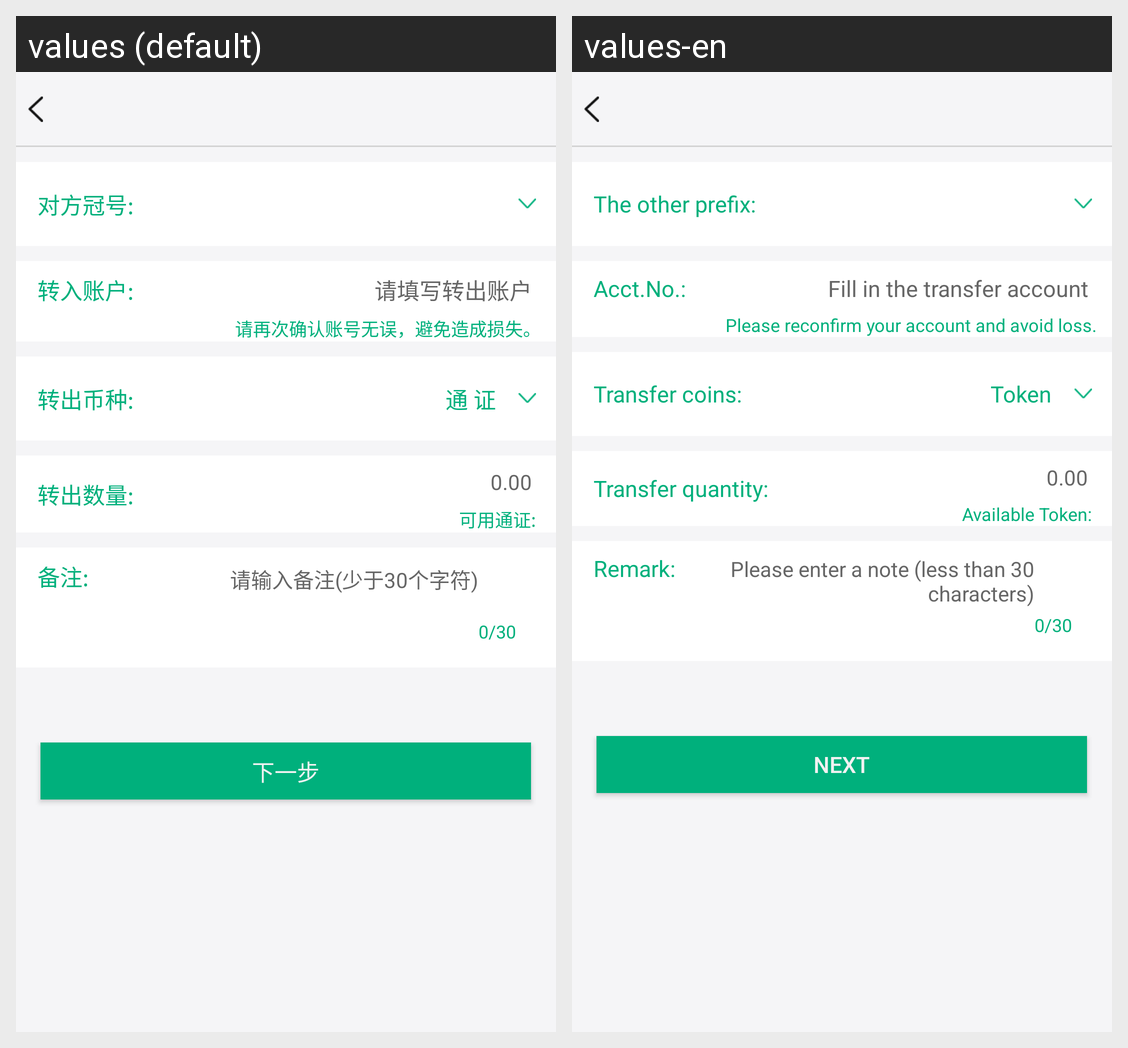

The same Android screen rendered under two of its app's locales, left to right. List the strings drawn on it with the default value and each locale's translation.
Android screen res/layout/activity_transfer_accounts.xml rendered under 2 locales, left to right: values (default), values-en. Device: Nexus 5 (rendered at 1080×1920; each locale shown at half size, 540×960, under a caption strip naming it); theme AppTheme.
Strings drawn on this screen, with the default value and each locale's value (text and hints the layout hard-codes, and strings that could not be matched under every locale, appear in the picture but are not listed):

Transfer_guanhao
  values: 对方冠号:
  values-en: The other prefix:

Transfer_name
  values: 转入账户:
  values-en: Acct.No.:

Transfer_nameint
  values: 请填写转出账户
  values-en: Fill in the transfer account

Transfer_hint
  values: 请再次确认账号无误，避免造成损失。
  values-en: Please reconfirm your account and avoid loss.

Transfer_money
  values: 转出币种:
  values-en: Transfer coins:

Property_yue
  values: 通 证
  values-en: Token

Transfer_numbermoney
  values: 转出数量:
  values-en: Transfer quantity:

Transfer_number
  values: 可用通证:
  values-en: Available Token:

Transfer_remark
  values: 备注:
  values-en: Remark:

qqq
  values: 请输入备注(少于30个字符)
  values-en: Please enter a note (less than 30 characters)

Register_next
  values: 下一步
  values-en: Next
